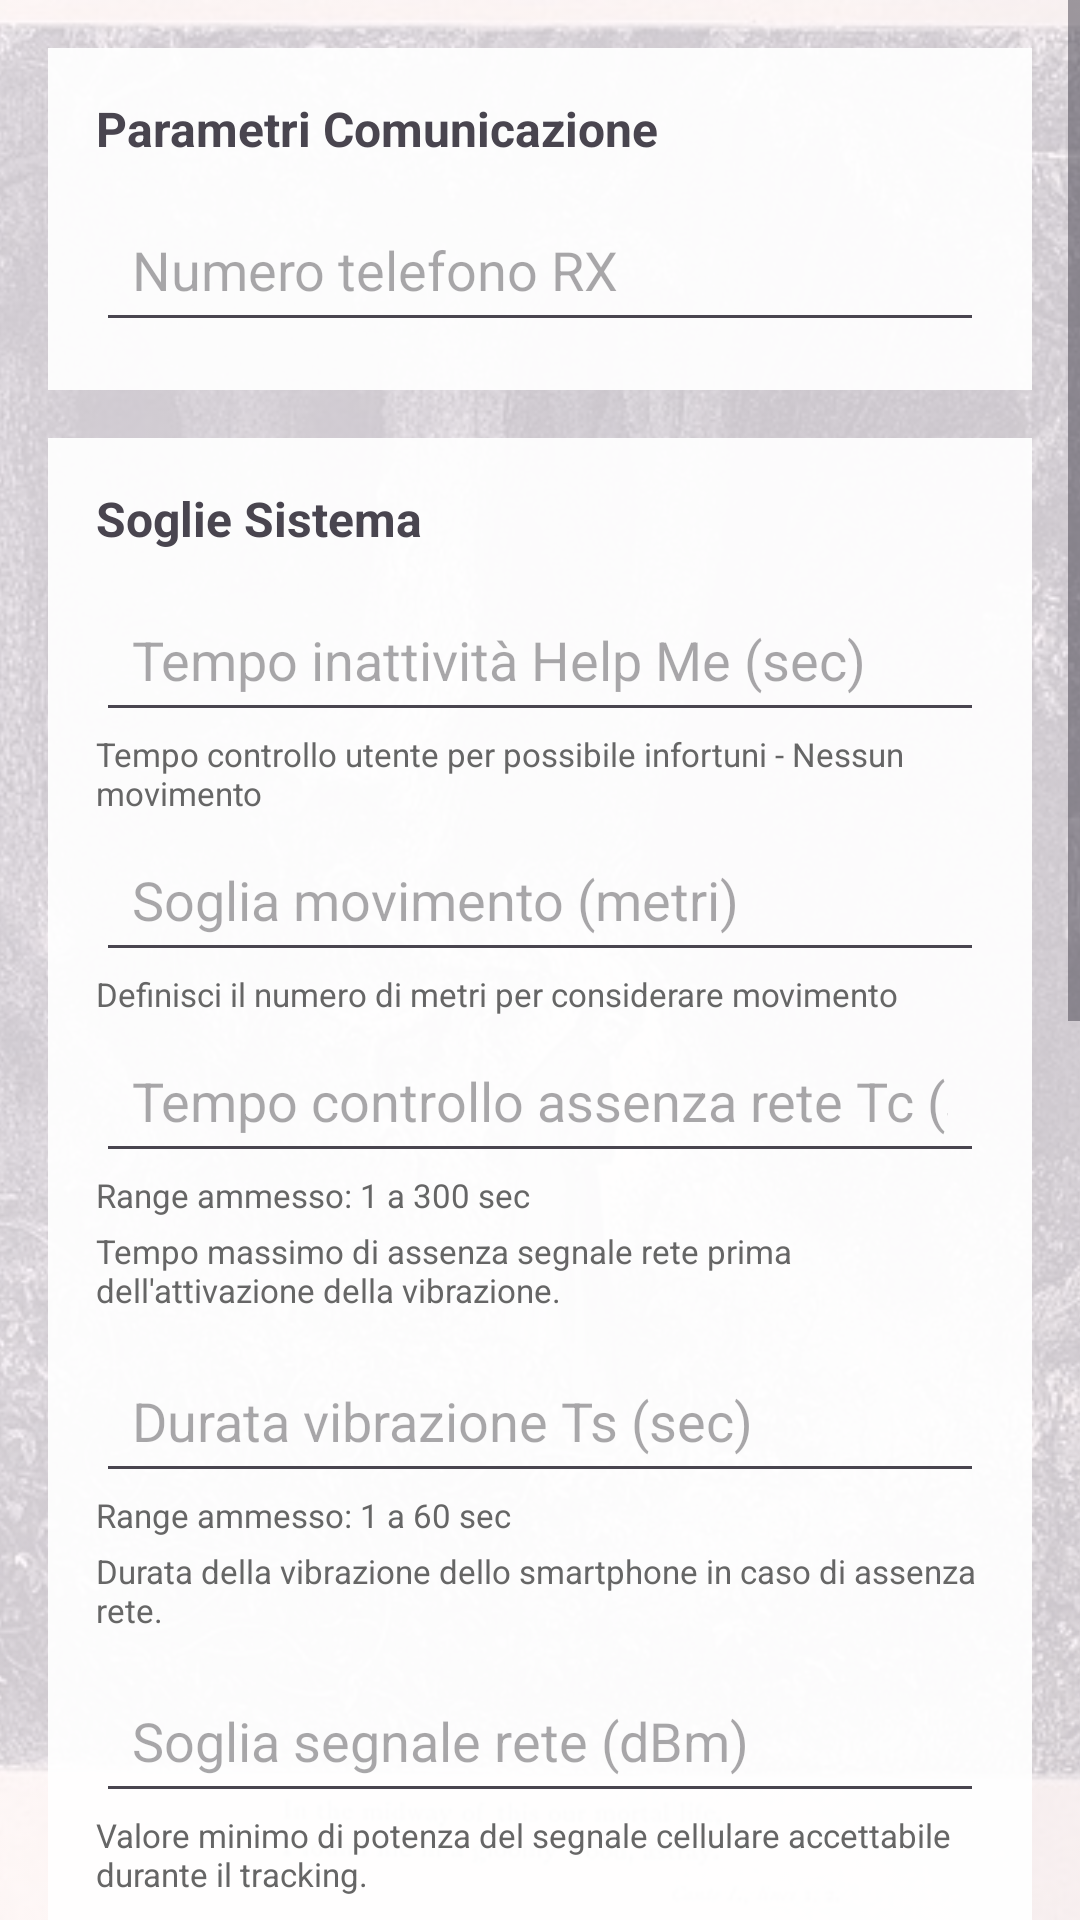

Reconstruct the res/layout file that produces this screen, plus the resources it refers to.
<!-- AndroidManifest.xml: application theme Theme.SmsGpsTracker -->
<!-- res/layout/settings_activity.xml -->
<?xml version="1.0" encoding="utf-8"?>
<FrameLayout xmlns:android="http://schemas.android.com/apk/res/android"
    android:layout_width="match_parent"
    android:layout_height="match_parent">

    <ImageView
        android:layout_width="match_parent"
        android:layout_height="match_parent"
        android:scaleType="centerCrop"
        android:src="@drawable/inferno_bg"
        android:alpha="0.20" />

    <ScrollView
        android:layout_width="match_parent"
        android:layout_height="match_parent">

        <LinearLayout
            android:layout_width="match_parent"
            android:layout_height="wrap_content"
            android:orientation="vertical"
            android:padding="16dp">

            <LinearLayout
                android:layout_width="match_parent"
                android:layout_height="wrap_content"
                android:orientation="vertical"
                android:background="#EEFFFFFF"
                android:padding="16dp">

                <TextView
                    android:layout_width="wrap_content"
                    android:layout_height="wrap_content"
                    android:text="Parametri Comunicazione"
                    android:textStyle="bold"
                    android:textSize="16sp"
                    android:layout_marginBottom="12dp" />

                <EditText
                    android:id="@+id/edtPhoneRx"
                    android:layout_width="match_parent"
                    android:layout_height="wrap_content"
                    android:hint="Numero telefono RX"
                    android:inputType="phone"
                    android:minHeight="48dp"
                    android:padding="12dp"/>
            </LinearLayout>

            <LinearLayout
                android:layout_width="match_parent"
                android:layout_height="wrap_content"
                android:orientation="vertical"
                android:background="#EEFFFFFF"
                android:padding="16dp"
                android:layout_marginTop="16dp">

                <TextView
                    android:layout_width="wrap_content"
                    android:layout_height="wrap_content"
                    android:text="Soglie Sistema"
                    android:textStyle="bold"
                    android:textSize="16sp"
                    android:layout_marginBottom="12dp" />


                <EditText
                    android:id="@+id/edtHelpMeTime"
                    android:layout_width="match_parent"
                    android:layout_height="wrap_content"
                    android:hint="Tempo inattività Help Me (sec)"
                    android:inputType="number"
                    android:minHeight="48dp"
                    android:padding="12dp"/>

                <TextView
                    android:layout_width="wrap_content"
                    android:layout_height="wrap_content"
                    android:text="Tempo controllo utente per possibile infortuni - Nessun movimento"
                    android:textSize="11sp"
                    android:textColor="#666666"
                    android:layout_marginBottom="4dp"/>

                <EditText
                    android:id="@+id/edtMovementThreshold"
                    android:layout_width="match_parent"
                    android:layout_height="wrap_content"
                    android:hint="Soglia movimento (metri)"
                    android:inputType="numberDecimal"
                    android:minHeight="48dp"
                    android:padding="12dp"/>

                <TextView
                    android:layout_width="wrap_content"
                    android:layout_height="wrap_content"
                    android:text="Definisci il numero di metri per considerare movimento"
                    android:textSize="11sp"
                    android:textColor="#666666"
                    android:layout_marginBottom="4dp"/>

                <EditText
                    android:id="@+id/edtNoSignalTc"
                    android:layout_width="match_parent"
                    android:layout_height="wrap_content"
                    android:hint="Tempo controllo assenza rete Tc (sec)"
                    android:inputType="number"
                    android:minHeight="48dp"
                    android:padding="12dp"/>

                <TextView
                    android:layout_width="wrap_content"
                    android:layout_height="wrap_content"
                    android:text="Range ammesso: 1 a 300 sec"
                    android:textSize="11sp"
                    android:textColor="#666666"
                    android:layout_marginBottom="4dp"/>

                <TextView
                    android:layout_width="wrap_content"
                    android:layout_height="wrap_content"
                    android:text="Tempo massimo di assenza segnale rete prima dell'attivazione della vibrazione."
                    android:textSize="11sp"
                    android:textColor="#666666"
                    android:layout_marginBottom="12dp"/>

                <EditText
                    android:id="@+id/edtVibrationTs"
                    android:layout_width="match_parent"
                    android:layout_height="wrap_content"
                    android:hint="Durata vibrazione Ts (sec)"
                    android:inputType="number"
                    android:minHeight="48dp"
                    android:padding="12dp"/>

                <TextView
                    android:layout_width="wrap_content"
                    android:layout_height="wrap_content"
                    android:text="Range ammesso: 1 a 60 sec"
                    android:textSize="11sp"
                    android:textColor="#666666"
                    android:layout_marginBottom="4dp"/>

                <TextView
                    android:layout_width="wrap_content"
                    android:layout_height="wrap_content"
                    android:text="Durata della vibrazione dello smartphone in caso di assenza rete."
                    android:textSize="11sp"
                    android:textColor="#666666"
                    android:layout_marginBottom="12dp"/>

                <EditText
                    android:id="@+id/edtSignalThreshold"
                    android:layout_width="match_parent"
                    android:layout_height="wrap_content"
                    android:hint="Soglia segnale rete (dBm)"
                    android:inputType="numberSigned"
                    android:minHeight="48dp"
                    android:padding="12dp" />

                <TextView
                    android:layout_width="wrap_content"
                    android:layout_height="wrap_content"
                    android:text="Valore minimo di potenza del segnale cellulare accettabile durante il tracking."
                    android:textSize="11sp"
                    android:textColor="#666666"
                    android:layout_marginBottom="12dp"/>

                <TextView
                    android:layout_width="wrap_content"
                    android:layout_height="wrap_content"
                    android:text="Range ammesso: -110 a -50"
                    android:textSize="11sp"
                    android:textColor="#666666"
                    android:layout_marginBottom="12dp" />

                <EditText
                    android:id="@+id/edtGpsThreshold"
                    android:layout_width="match_parent"
                    android:layout_height="wrap_content"
                    android:hint="Soglia accuratezza GPS (metri)"
                    android:inputType="number"
                    android:minHeight="48dp"
                    android:padding="12dp" />

                <TextView
                    android:layout_width="wrap_content"
                    android:layout_height="wrap_content"
                    android:text="Accuratezza massima GPS consentita per considerare valida una posizione."
                    android:textSize="11sp"
                    android:textColor="#666666"
                    android:layout_marginBottom="12dp"/>

                <TextView
                    android:layout_width="wrap_content"
                    android:layout_height="wrap_content"
                    android:text="Range ammesso: 1 a 100"
                    android:textSize="11sp"
                    android:textColor="#666666"
                    android:layout_marginBottom="12dp" />

                <EditText
                    android:id="@+id/edtTimeoutFactor"
                    android:layout_width="match_parent"
                    android:layout_height="wrap_content"
                    android:hint="Fattore moltiplicativo timeout"
                    android:inputType="numberDecimal"
                    android:minHeight="48dp"
                    android:padding="12dp" />
                <TextView
                    android:layout_width="wrap_content"
                    android:layout_height="wrap_content"
                    android:text="Moltiplica l'intervallo SMS per determinare il timeout di verifica dello stato RX."
                    android:textSize="11sp"
                    android:textColor="#666666"
                    android:layout_marginBottom="12dp"/>

            </LinearLayout>

            <Switch
                android:id="@+id/switchDebugTrack"
                android:layout_width="wrap_content"
                android:layout_height="wrap_content"
                android:text="Abilita Debug Track"
                android:layout_marginTop="12dp"/>

            <Switch
                android:id="@+id/switchAutoMode"
                android:layout_width="wrap_content"
                android:layout_height="wrap_content"
                android:text="Adaptive GPS (AUTO MODE)"
                android:checked="true"/>

            <Button
                android:id="@+id/btnMultiGpsSettings"
                android:layout_width="match_parent"
                android:layout_height="wrap_content"
                android:text="Multi GPS Settings"
                android:layout_marginTop="16dp"/>

            <Button
                android:id="@+id/btnTrainGpx"
                android:layout_width="match_parent"
                android:layout_height="wrap_content"
                android:text="TRAIN FROM GPX"/>

            <Button
                android:id="@+id/btnSaveSettings"
                android:layout_width="match_parent"
                android:layout_height="wrap_content"
                android:text="SALVA"
                android:layout_marginTop="24dp" />

            <Button
                android:id="@+id/btnCancelSettings"
                android:layout_width="match_parent"
                android:layout_height="wrap_content"
                android:text="ANNULLA" />

        </LinearLayout>

    </ScrollView>

</FrameLayout>
<!-- resources referenced by this layout -->
<resources>
  <!-- drawable inferno_bg: jpg bitmap (drawable, 160281 bytes) -->
  <style name="Theme.SmsGpsTracker" parent="Theme.Material3.DayNight.NoActionBar" />
</resources>
